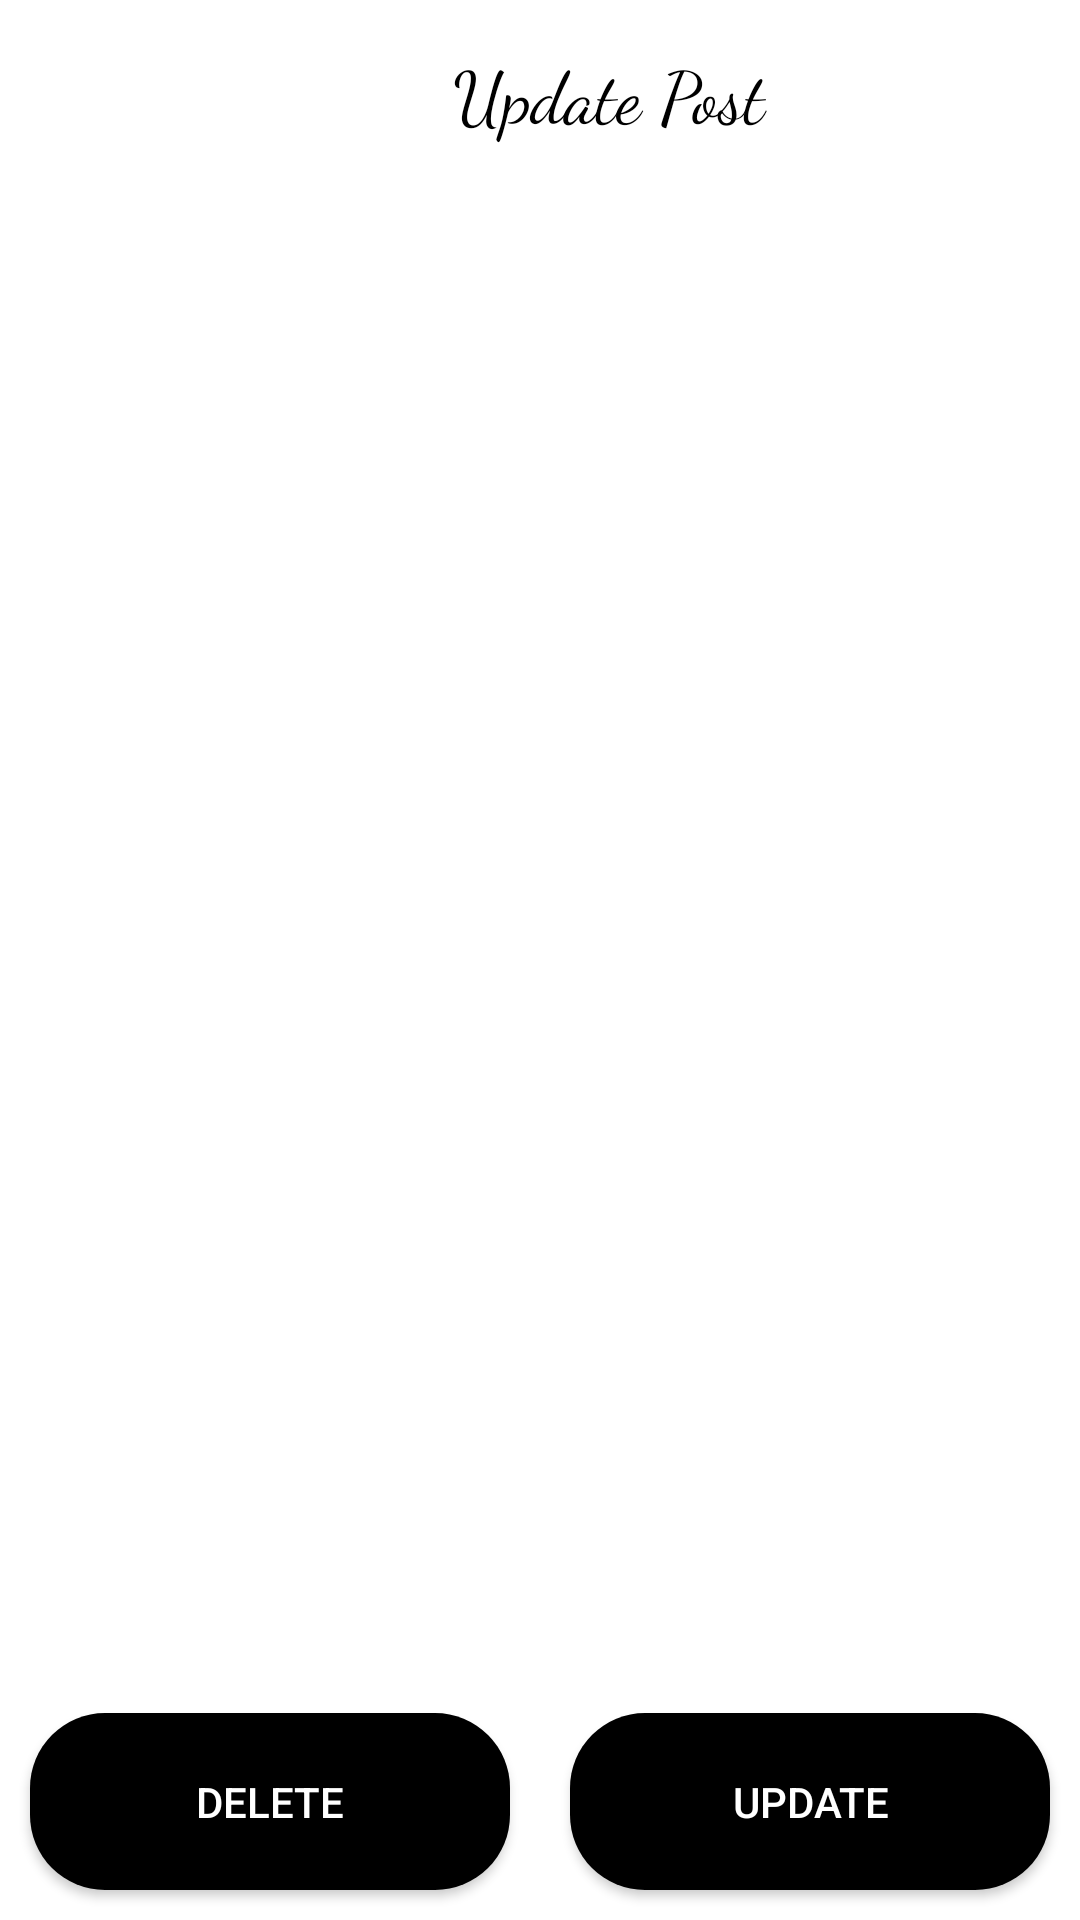

Here is an Android app screen rendered from its layout file. Give the layout XML and the strings, colors and styles it references.
<!-- AndroidManifest.xml: application theme Theme.PlasticRecycler -->
<!-- res/layout/activity_update_post.xml -->
<?xml version="1.0" encoding="utf-8"?>
<androidx.constraintlayout.widget.ConstraintLayout xmlns:android="http://schemas.android.com/apk/res/android"
    xmlns:app="http://schemas.android.com/apk/res-auto"
    xmlns:tools="http://schemas.android.com/tools"
    android:layout_width="match_parent"
    android:layout_height="match_parent"
    tools:context=".activities.UpdatePostActivity">

    <com.google.android.material.appbar.AppBarLayout
        android:id="@+id/app_bar_layout"
        android:layout_width="match_parent"
        android:layout_height="wrap_content"
        android:background="@android:color/transparent"
        app:layout_constraintEnd_toEndOf="parent"
        app:layout_constraintStart_toStartOf="parent"
        app:layout_constraintTop_toTopOf="parent">

        <androidx.appcompat.widget.Toolbar
            android:id="@+id/activity_settings_toolbar"
            android:layout_width="match_parent"
            android:layout_height="50dp"
            android:layout_margin="6dp"

            >

            <androidx.constraintlayout.widget.ConstraintLayout
                android:layout_width="match_parent"
                android:layout_height="wrap_content">


                <ImageView
                    android:id="@+id/btn_close"
                    android:layout_width="30dp"
                    android:layout_height="30dp"
                    android:scaleType="fitXY"
                    android:src="@drawable/close"
                    app:layout_constraintBottom_toBottomOf="parent"
                    app:layout_constraintStart_toStartOf="parent"
                    app:layout_constraintTop_toTopOf="parent" />

                <TextView
                    android:id="@+id/postAdd"
                    android:layout_width="wrap_content"
                    android:layout_height="wrap_content"
                    android:layout_margin="10dp"
                    android:background="@drawable/button_design"
                    android:fontFamily="sans-serif-condensed-medium"
                    android:gravity="center"
                    android:paddingStart="10dp"
                    android:paddingTop="5dp"
                    android:paddingEnd="10dp"
                    android:visibility="gone"
                    android:paddingBottom="5dp"
                    android:src="@drawable/save_edited_info"
                    android:text="Post"
                    android:textColor="@color/black"
                    android:textSize="18sp"
                    android:textStyle="normal"
                    app:layout_constraintBottom_toBottomOf="parent"
                    app:layout_constraintEnd_toEndOf="parent"
                    app:layout_constraintTop_toTopOf="parent" />

                <TextView
                    android:id="@+id/edt_serach"
                    android:layout_width="0dp"
                    android:layout_height="wrap_content"
                    android:fontFamily="cursive"
                    android:gravity="center"
                    android:maxLines="1"
                    android:text="Update Post"
                    android:textColor="@color/black"
                    android:textColorHint="@color/black"
                    android:textSize="24sp"
                    app:layout_constraintBottom_toBottomOf="parent"
                    app:layout_constraintEnd_toStartOf="@+id/postAdd"
                    app:layout_constraintStart_toEndOf="@+id/btn_close"
                    app:layout_constraintTop_toTopOf="parent" />


            </androidx.constraintlayout.widget.ConstraintLayout>

        </androidx.appcompat.widget.Toolbar>

    </com.google.android.material.appbar.AppBarLayout>


    <com.google.android.material.card.MaterialCardView
        android:id="@+id/imageCard"
        android:layout_width="wrap_content"
        android:layout_height="wrap_content"
        android:layout_margin="10dp"
        android:elevation="5dp"
        android:padding="5dp"
        app:cardCornerRadius="10dp"
        app:cardElevation="5dp"
        app:layout_constraintEnd_toEndOf="parent"
        app:layout_constraintStart_toStartOf="parent"
        app:layout_constraintTop_toBottomOf="@+id/app_bar_layout">


        <ImageView
            android:id="@+id/imageView"
            android:layout_width="match_parent"
            android:layout_height="wrap_content"
            android:layout_gravity="start"
            android:adjustViewBounds="true"
            android:background="@drawable/toolbar_background"
            android:cropToPadding="false"
            android:maxHeight="150dp"
            android:scaleType="fitXY"
            android:visibility="visible"
            app:layout_constraintEnd_toEndOf="parent"
            app:layout_constraintStart_toStartOf="parent"
            app:layout_constraintTop_toBottomOf="@+id/edt_postWriteUp" />

    </com.google.android.material.card.MaterialCardView>

    <EditText
        android:id="@+id/edt_postTitle"
        android:layout_width="match_parent"
        android:layout_height="wrap_content"
        android:layout_centerHorizontal="false"
        android:layout_gravity="start"
        android:layout_margin="15dp"
        android:background="@android:color/transparent"
        android:drawablePadding="10dp"
        android:gravity="start"
        android:hint=""
        android:inputType="textCapWords"
        android:isScrollContainer="true"
        android:maxLength="50"
        android:maxLines="2"
        android:padding="10dp"
        android:scrollbars="vertical"
        android:textColor="@color/black"
        android:textColorHint="@color/black"
        android:textSize="20sp"
        android:textStyle="bold"
        app:layout_constraintEnd_toEndOf="parent"
        app:layout_constraintStart_toStartOf="parent"
        app:layout_constraintTop_toBottomOf="@+id/imageCard" />

    <EditText
        android:id="@+id/edt_postDescription"
        android:layout_width="match_parent"
        android:layout_height="0dp"
        android:layout_centerHorizontal="false"
        android:layout_gravity="start"
        android:layout_margin="15dp"
        android:background="@android:color/transparent"
        android:drawablePadding="10dp"
        android:gravity="start"
        android:hint=""
        android:inputType="textMultiLine"
        android:isScrollContainer="true"
        android:maxLength="5000"
        android:maxLines="40"
        android:padding="10dp"
        android:scrollbars="vertical"
        android:textColor="@color/black"
        android:textColorHint="@color/black"
        android:textSize="16sp"
        android:textStyle="italic"
        app:layout_constraintBottom_toTopOf="@+id/btnDelete"
        app:layout_constraintEnd_toEndOf="parent"
        app:layout_constraintStart_toStartOf="parent"
        app:layout_constraintTop_toBottomOf="@+id/edt_postTitle" />

    <androidx.appcompat.widget.AppCompatButton
        android:id="@+id/btnUpdate"
        android:layout_width="0dp"
        android:layout_height="wrap_content"
        android:layout_margin="10dp"
        android:background="@drawable/red_button_design"
        android:text="Update"
        android:textColor="@color/white"
        app:layout_constraintBottom_toBottomOf="parent"
        app:layout_constraintEnd_toEndOf="parent"
        app:layout_constraintHorizontal_bias="0.5"
        app:layout_constraintStart_toEndOf="@+id/btnDelete" />

    <androidx.appcompat.widget.AppCompatButton
        android:id="@+id/btnDelete"
        android:layout_width="0dp"
        android:layout_height="wrap_content"
        android:layout_margin="10dp"
        android:background="@drawable/red_button_design"
        android:text="Delete"
        android:textColor="@color/white"
        app:layout_constraintBottom_toBottomOf="parent"
        app:layout_constraintEnd_toStartOf="@+id/btnUpdate"
        app:layout_constraintHorizontal_bias="0.5"
        app:layout_constraintStart_toStartOf="parent" />

    <LinearLayout
        android:id="@+id/linearLayout7"
        android:layout_width="wrap_content"
        android:layout_height="wrap_content"
        android:layout_margin="10dp"
        android:orientation="horizontal"
        app:layout_constraintBottom_toBottomOf="parent"
        app:layout_constraintEnd_toEndOf="parent">


        <ImageView
            android:id="@+id/pickImage"
            android:layout_width="30dp"
            android:layout_height="30dp"
            android:layout_margin="10dp"
            android:background="@color/white"
            android:scaleType="fitXY"
            android:src="@drawable/add_image_icon"
            android:visibility="gone"
            app:layout_constraintBottom_toBottomOf="parent"
            app:layout_constraintStart_toStartOf="parent" />

    </LinearLayout>

</androidx.constraintlayout.widget.ConstraintLayout>
<!-- resources referenced by this layout -->
<resources>
  <color name="black">#FF000000</color>
  <color name="white">#FFFFFFFF</color>
  <!-- drawable button_design (drawable) -->
  <?xml version="1.0" encoding="utf-8"?>
  <shape xmlns:android="http://schemas.android.com/apk/res/android">
  
      <corners
          android:topLeftRadius="8dp"
          android:bottomLeftRadius="8dp"
          android:bottomRightRadius="8dp"
          android:topRightRadius="8dp"/>
  
      <solid
          android:color="#fff"/>
  
  
  
  </shape>
  <!-- drawable red_button_design (drawable) -->
  <?xml version="1.0" encoding="utf-8"?>
  <shape xmlns:android="http://schemas.android.com/apk/res/android">
      <corners
          android:topLeftRadius="25dp"
          android:bottomLeftRadius="25dp"
          android:bottomRightRadius="25dp"
          android:topRightRadius="25dp"/>
  
      <solid
          android:color="@color/black"/>
  
      <padding
          android:bottom="20dp"
          android:left="20dp"
          android:right="20dp"
          android:top="20dp"/>
  
  </shape>
  <!-- drawable toolbar_background (drawable) -->
  <?xml version="1.0" encoding="utf-8"?>
  <shape xmlns:android="http://schemas.android.com/apk/res/android">
  
      <corners
          android:bottomLeftRadius="5dp"
          android:bottomRightRadius="5dp"
          android:topLeftRadius="5dp"
          android:topRightRadius="5dp"/>
  
      <solid
          android:color="#00B07C11"/>
  
      <stroke
          android:width="1dp"
          android:color="@color/black"/>
  
  
  
  </shape>
  <style name="Theme.PlasticRecycler" parent="Theme.MaterialComponents.DayNight.NoActionBar">
          
          <item name="colorPrimary">@color/purple_500</item>
          <item name="colorPrimaryVariant">@color/purple_700</item>
          <item name="colorOnPrimary">@color/white</item>
          
          <item name="colorSecondary">@color/teal_200</item>
          <item name="colorSecondaryVariant">@color/teal_700</item>
          <item name="colorOnSecondary">@color/black</item>
          
          <item name="android:statusBarColor" tools:targetApi="l">?attr/colorPrimaryVariant</item>
          
      </style>
  <color name="purple_500">#FF6200EE</color>
  <color name="purple_700">#81CA34</color>
  <color name="teal_200">#FF03DAC5</color>
  <color name="teal_700">#FF018786</color>
</resources>
